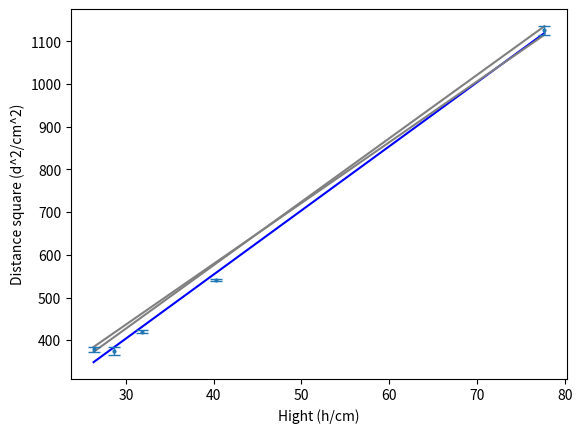

Source code (Python):
import numpy as np
import sympy as sp
import matplotlib.pyplot as mp

d = 1.580 # (+- 0.005 cm)
derr = 0.005/1.580 # derr (%)
hs = [77.7, 40.2, 31.8, 28.6, 26.3]
ts = [(33.7, 33.4),
      (23.2, 23.3),
      (20.4, 20.6),
      (19.6, 19.1),
      (19.3, 19.6)]  #distance fallen
tb = [sum(tx) / len(tx) for tx in ts] # average t (cm)
terr = [((max(ts[i])-min(ts[i]))/tb[i])/2 for i in range(5)] # terr (%)
#y = np.array([(18.2/tx)**2 for tx in tb]) # velocity (m/s)
#yerrx = [(terr[i] + 0.005/1.82)*y[i] for i in range(5) ] #yerr (m/s)

#print(tb,'\n',terr,'\n',y,'\n',yerrx)

#print(y)

x = np.array(hs)
y = np.array([tx ** 2 for tx in tb])
yerrx = np.array([y[i] * terr[i] * 2 for i in range(5)])
print(tb, '\n', terr, y, '\n', yerrx)
m,c = np.polyfit(x,y,1)

print(m,c)
#print(m*x+c)

# mp.scatter(x,y)
mp.plot(x, m*x+c, color = 'blue')
mp.plot([x[0],x[-1]],[y[0]+yerrx[0],y[-1]-yerrx[-1]], color = 'gray')
mp.plot([x[0],x[-1]],[y[0]-yerrx[0],y[-1]+yerrx[-1]], color = 'gray')
mp.errorbar(x, y, yerr = yerrx, capsize= 4, ms = 2, fmt = 'o',elinewidth= 1)
mp.xlabel('Hight (h/cm)')
mp.ylabel('Distance square (d^2/cm^2)')

sum = 0

mp.show()
